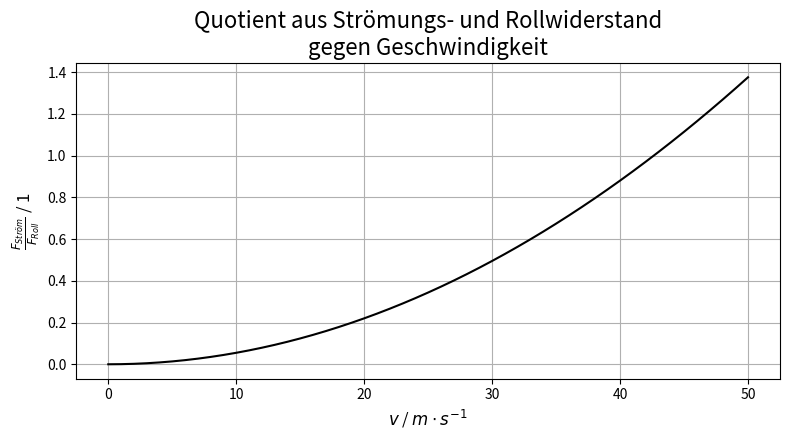

The matplotlib source for this figure:
import matplotlib.pyplot as plt
import numpy as np

m = 100						# mass, kg
rho = 1.204					# density of medium, kg/m³
g = 9.81					# gravity, m/s²
A = 0.293					# surface area of body, m²
c_drag = 0.872				# coefficient of drag, 1
c_roll = 0.022				# coefficient of rolling resistance, 1
v = np.linspace(0,50,51)	# velocity, km/h

F_drag = .5 * A * rho * c_drag

mfontsize = 14
plotsize = .5
fig, ratio = plt.subplots(nrows=1, ncols=1, figsize=(plotsize * 16, plotsize * 9))

F_roll = m * g * c_roll
quot = F_drag / F_roll
ratio.plot(v, (quot * (v/3.6)**2), color="black", label="$$\\frac{F_{Ström}}{F_{Roll}}$")
ratio.set_xlabel("$v$ / $m \cdot s^{-1}$", fontsize=mfontsize-2)
ratio.set_ylabel("$\\frac{F_{Ström}}{F_{Roll}}$ / 1", fontsize=mfontsize-2)
ratio.set_title("Quotient aus Strömungs- und Rollwiderstand\ngegen Geschwindigkeit", fontsize=mfontsize+2)
ratio.grid()

plt.tight_layout()
plt.savefig("Calc\\Fdrag-Froll_vs_velocity.svg", transparent=True)
# plt.show()